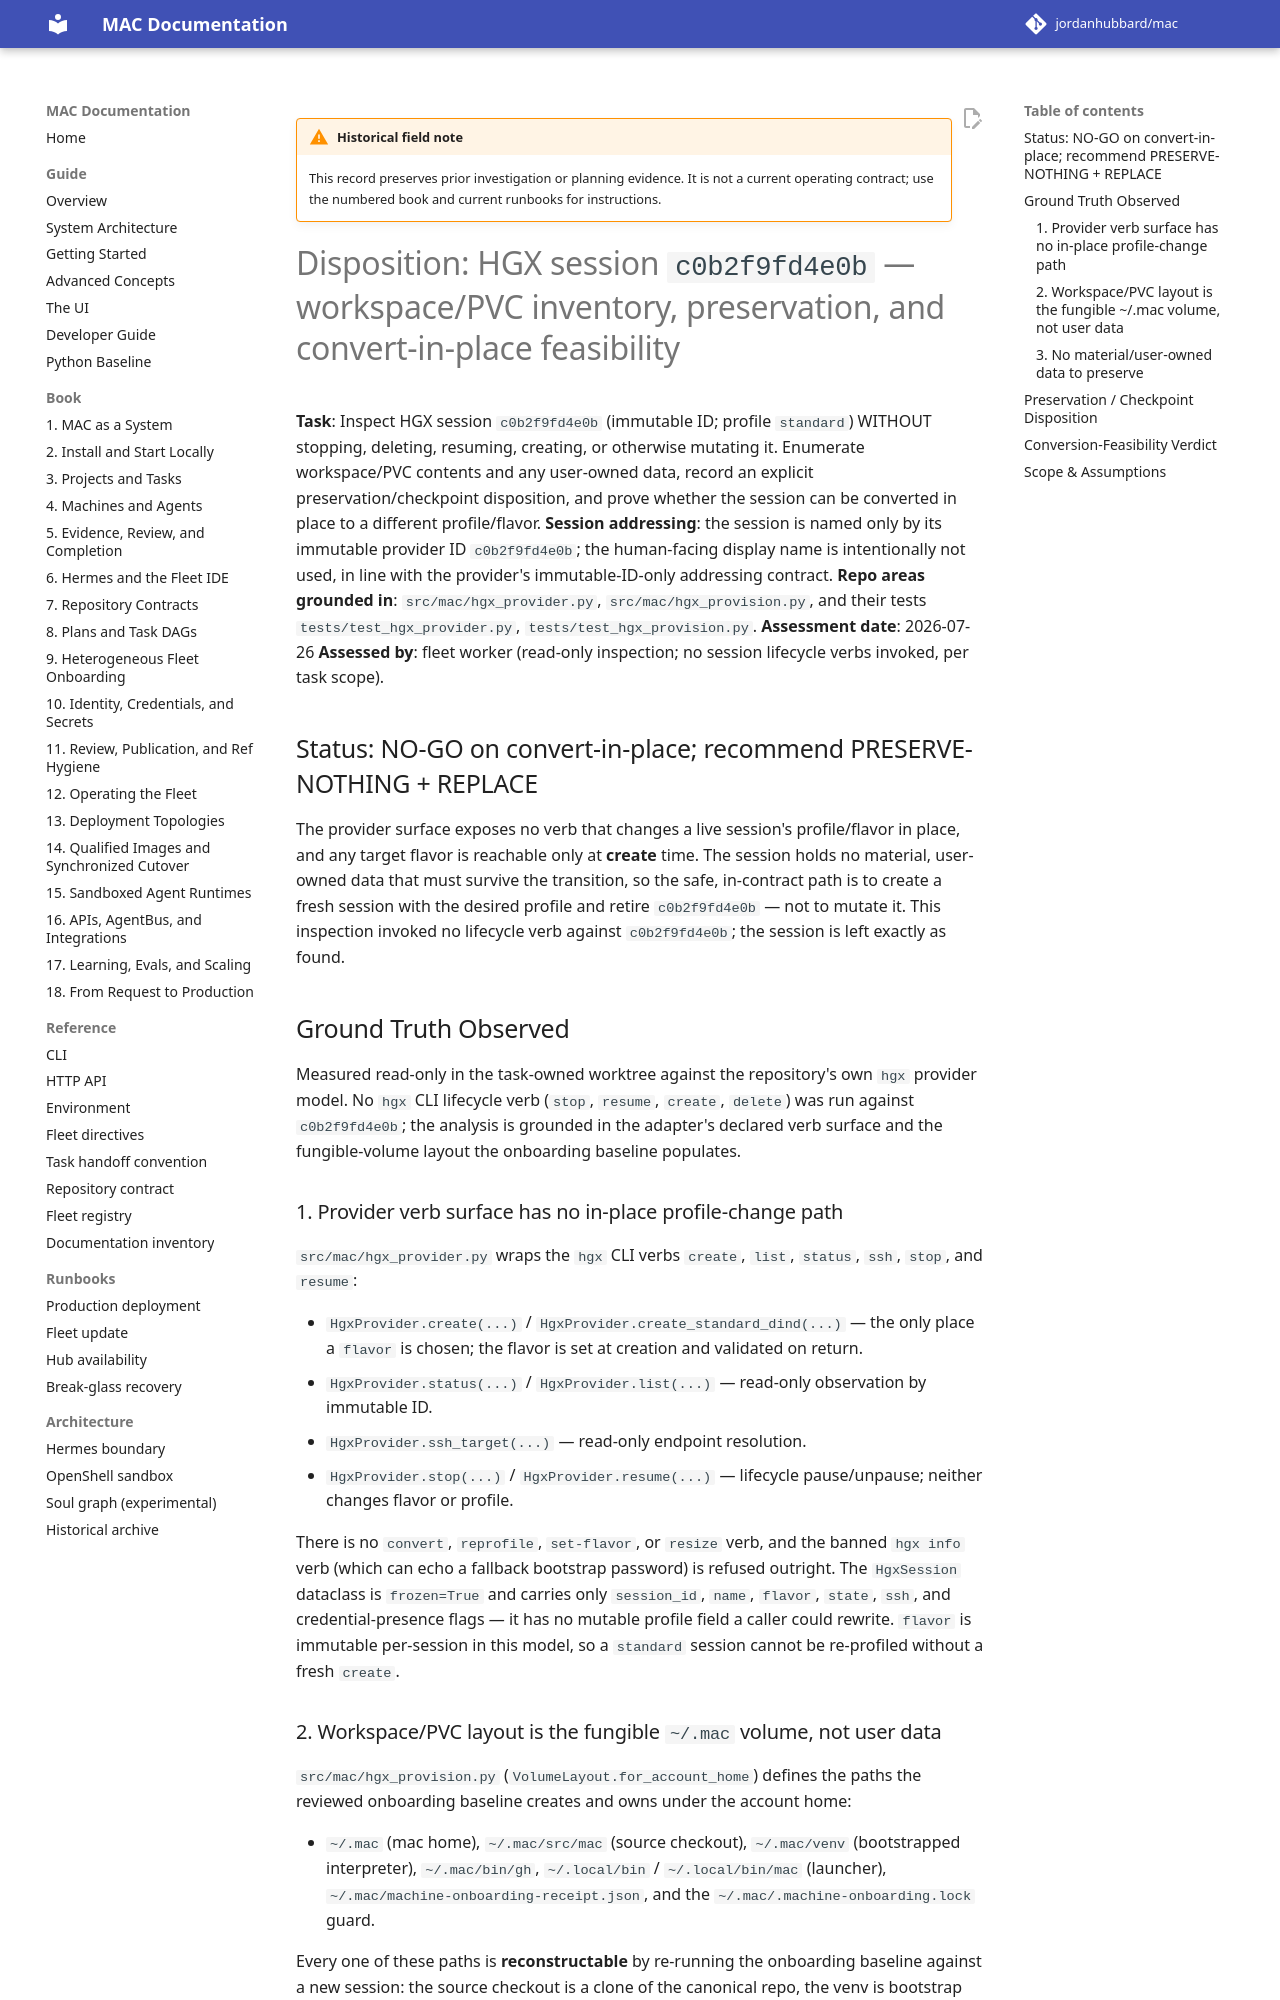

repository: jordanhubbard/mac · page: dev/archive/field-notes/disposition-hgx-session-c0b2f9fd4e0b/index.html · generator: mkdocs

!!! warning "Historical field note"
    This record preserves prior investigation or planning evidence. It is not a current operating contract; use the numbered book and current runbooks for instructions.

# Disposition: HGX session `c0b2f9fd4e0b` — workspace/PVC inventory, preservation, and convert-in-place feasibility

**Task**: Inspect HGX session `c0b2f9fd4e0b` (immutable ID; profile `standard`)
WITHOUT stopping, deleting, resuming, creating, or otherwise mutating it.
Enumerate workspace/PVC contents and any user-owned data, record an explicit
preservation/checkpoint disposition, and prove whether the session can be
converted in place to a different profile/flavor.
**Session addressing**: the session is named only by its immutable provider ID
`c0b2f9fd4e0b`; the human-facing display name is intentionally not used, in line
with the provider's immutable-ID-only addressing contract.
**Repo areas grounded in**: `src/mac/hgx_provider.py`,
`src/mac/hgx_provision.py`, and their tests
`tests/test_hgx_provider.py`, `tests/test_hgx_provision.py`.
**Assessment date**: 2026-07-26
**Assessed by**: fleet worker (read-only inspection; no session lifecycle
verbs invoked, per task scope).

## Status: NO-GO on convert-in-place; recommend PRESERVE-NOTHING + REPLACE

The provider surface exposes no verb that changes a live session's
profile/flavor in place, and any target flavor is reachable only at **create**
time. The session holds no material, user-owned data that must survive the
transition, so the safe, in-contract path is to create a fresh session with the
desired profile and retire `c0b2f9fd4e0b` — not to mutate it. This inspection
invoked no lifecycle verb against `c0b2f9fd4e0b`; the session is left exactly as
found.

## Ground Truth Observed

Measured read-only in the task-owned worktree against the repository's own
`hgx` provider model. No `hgx` CLI lifecycle verb (`stop`, `resume`, `create`,
`delete`) was run against `c0b2f9fd4e0b`; the analysis is grounded in the
adapter's declared verb surface and the fungible-volume layout the onboarding
baseline populates.

### 1. Provider verb surface has no in-place profile-change path

`src/mac/hgx_provider.py` wraps the `hgx` CLI verbs `create`, `list`,
`status`, `ssh`, `stop`, and `resume`:

- `HgxProvider.create(...)` / `HgxProvider.create_standard_dind(...)` — the only
  place a `flavor` is chosen; the flavor is set at creation and validated on
  return.
- `HgxProvider.status(...)` / `HgxProvider.list(...)` — read-only observation by
  immutable ID.
- `HgxProvider.ssh_target(...)` — read-only endpoint resolution.
- `HgxProvider.stop(...)` / `HgxProvider.resume(...)` — lifecycle pause/unpause;
  neither changes flavor or profile.

There is no `convert`, `reprofile`, `set-flavor`, or `resize` verb, and the
banned `hgx info` verb (which can echo a fallback bootstrap password) is refused
outright. The `HgxSession` dataclass is `frozen=True` and carries only
`session_id`, `name`, `flavor`, `state`, `ssh`, and credential-presence flags —
it has no mutable profile field a caller could rewrite. `flavor` is immutable
per-session in this model, so a `standard` session cannot be re-profiled without
a fresh `create`.
